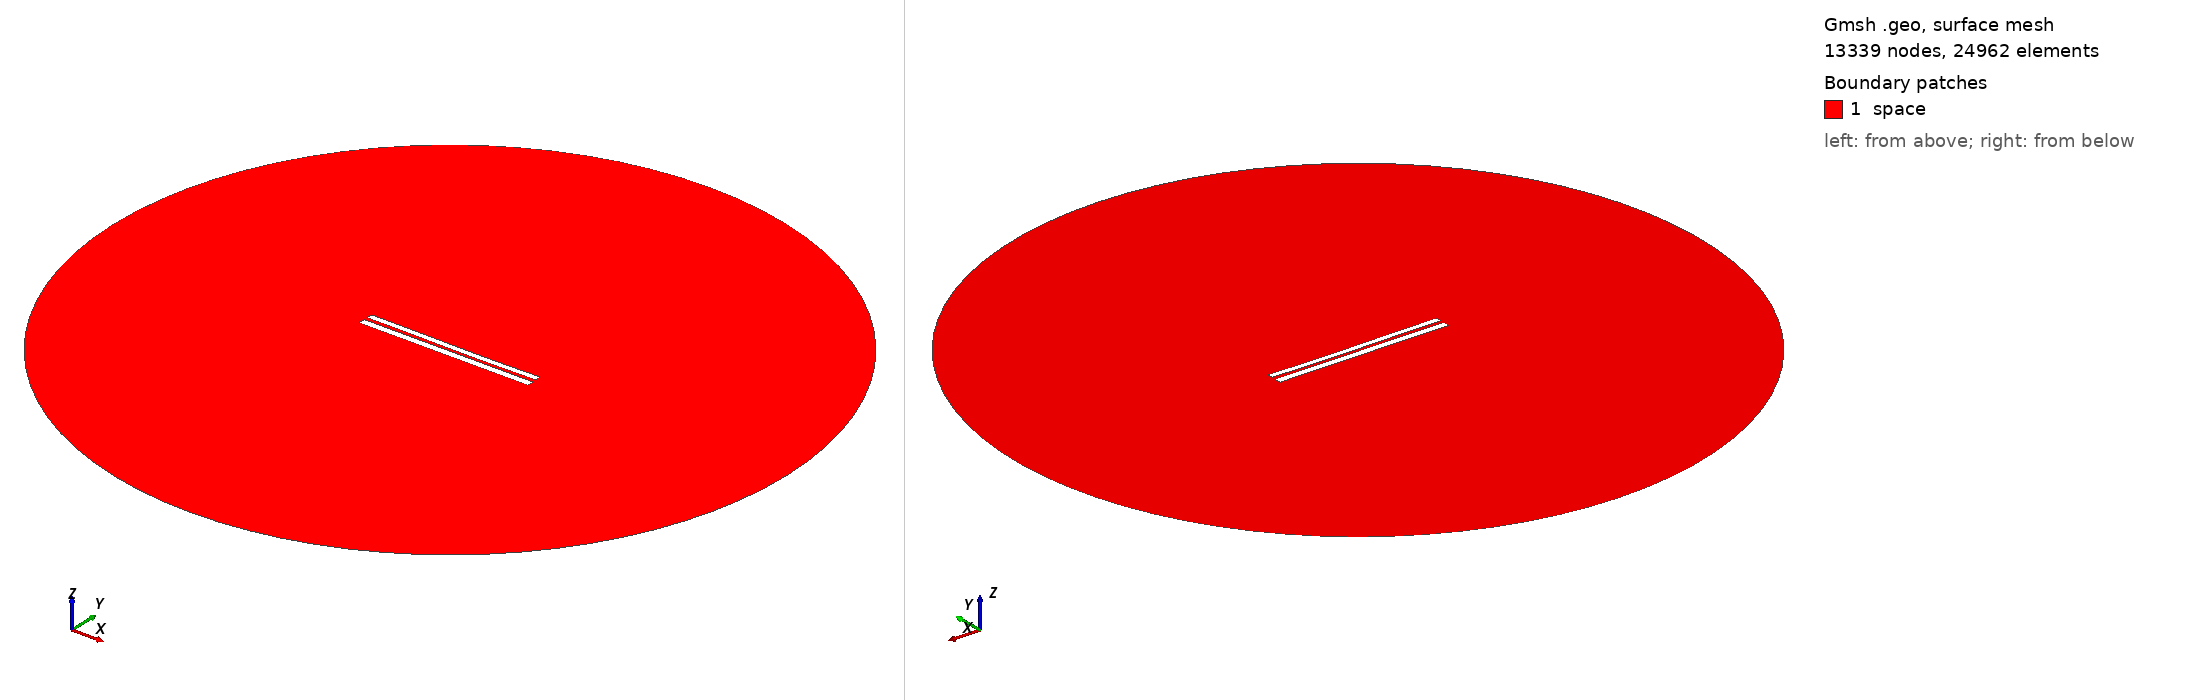

Gmsh geometry script, surface-meshed: 13339 nodes, 24962 surface elements. Boundary patches (legend numbers): 1 space. Left view from above one corner, right view from below the opposite corner. Legend entries are the model's physical surfaces. The drawing asked Gmsh for element sizes between 1% and 20% of the model's largest extent; the script's own settings can give other sizes.

=== 7518.geo (drawn) ===
//---------------------------------------
// Geometry kernel
//---------------------------------------

SetFactory("OpenCASCADE");



//---------------------------------------
// Parameters of the geometry
//---------------------------------------

// Overetch of the upper plate
overetch = 0.25;

// Distance between the plates
distance = 2.0;

// Discretization over the x axis (for the deformation)
nx = 50; 

// Length of the plate
L = 100 - overetch; 

// Number of modes
n = 4; 

// 1st mode coefficient
coeff(1) = -0.15;
beta(1) = 0.596864 * 3.1415926535 / L;

// 2nd mode coefficient
coeff(2) = -0.15;
beta(2) = 1.49418 * 3.1415926535 / L;

// 3rd mode coefficient
coeff(3) = 0.07499999999999998;
beta(3) = 2.50025 * 3.1415926535 / L;

// 4th mode coefficient
coeff(4) = 0.0;
beta(4) = 3.49999 * 3.1415926535 / L;



//---------------------------------------
// Upper plate (deformed rectangle)
//---------------------------------------

// Coordiantes of the upper plate
xmin = -50;
xmax = 50 - overetch;

// Height of the upper plate
yheight = 4 - 2 * overetch;

// Indexes of the points
UpperID[] = {};
LowerID[] = {};
LeftID[] = {};
RightID[] = {};

// Point index
p = 1;

// Horizontal edges
For i In {1:nx}
    x = xmin + (i-1)*(xmax - xmin)/(nx-1);

    y_bottom = distance / 2 + overetch;
    For j In {1:n}
        C = (Cosh(beta(j)*L) + Cos(beta(j)*L)) / (Sinh(beta(j)*L) + Sin(beta(j)*L));
        y_bottom  = y_bottom + coeff(j) * (Cosh(beta(j)*(x+50)) - Cos(beta(j)*(x+50)) - C * (Sinh(beta(j)*(x+50)) - Sin(beta(j)*(x+50))));
    EndFor

    y_top = y_bottom + yheight;

    Point(p) = {x, y_top, 0, 1.0};
    UpperID[i] = p;
    p = p + 1;

    Point(p) = {x, y_bottom, 0, 1.0};
    LowerID[i] = p;
    p = p + 1;
EndFor

// Create point lists
UpperPts[] = {}; LowerPts[] = {};
For i In {1:nx}
  UpperPts[] += {UpperID[i]};
  LowerPts[] += {LowerID[i]};
EndFor

// Build splines
Spline(1) = {UpperPts[]};
Spline(2) = {LowerPts[]};
Line(3) = {LowerPts[nx-1], UpperPts[nx-1]};
Line(4) = {LowerPts[0], UpperPts[0]};

// Build the plane surface
Curve Loop(1) = {2, 3, -1, -4};
Plane Surface(1) = {1};



//---------------------------------------
// Lower plate (rectangle)
//---------------------------------------

// Vertices
Point(1001) = {-50, -1, 0, 1.0};
Point(1002) = { 50, -1, 0, 1.0};
Point(1003) = { 50,  -5, 0, 1.0};
Point(1004) = {-50,  -5, 0, 1.0};

// Edges
Line(5) = {1001, 1002};
Line(6) = {1002, 1003};
Line(7) = {1003, 1004};
Line(8) = {1004, 1001};

// Plane surface
Line Loop(2) = {5, 6, 7, 8};
Plane Surface(2) = {2}; 



//---------------------------------------
// Outer (fictious) boundary
//---------------------------------------

// Points
Point(1005) = {0, 0, 0};       // Center
Point(1006) = {200, 0, 0};     // Start point
Point(1007) = {0, 200, 0};     // 90 degrees
Point(1008) = {-200, 0, 0};    // 180 degrees
Point(1009) = {0, -200, 0};    // 270 degrees

// Circle arcs (each needs start, center, end)
Circle(9) = {1006, 1005, 1007};
Circle(10) = {1007, 1005, 1008};
Circle(11) = {1008, 1005, 1009};
Circle(12) = {1009, 1005, 1006};

// Plane surface for the entire domain
Curve Loop(3) = {9, 10, 11, 12};
Surface(3) = {3};

// Subtract the plates from the whole domain to obtain the actual domain where we want to solve the equations
BooleanDifference{ Surface{3}; Delete; }{ Surface{1}; Surface{2}; Delete; }




//---------------------------------------
// Transfinite Lines/Curves
//---------------------------------------

// Set the number of points on the boundaries
r = 7;

// Plates
Transfinite Curve {1, 2} = 50*r Using Progression 1;
Transfinite Curve {3, 4} = 2*r Using Progression 1;
Transfinite Line {5, 7} = 50*r Using Progression 1;
Transfinite Line {6, 8} = 2*r Using Progression 1;

// Outer boundary
Transfinite Line {9, 10, 11, 12} = 20 Using Progression 1;



//---------------------------------------
// Physical groups
//---------------------------------------                

// Physical curves (boundaries)
Physical Line("force_segment", 10) = {2};
Physical Line("upper_plate", 11) = {1, 3, 4};
Physical Line("lower_plate", 12) = {5, 6, 7, 8};
Physical Line("boundary", 20) = {9, 10, 11, 12};

// Physical Surfaces
Physical Surface("space", 30) = {3};



//---------------------------------------
// 6. Generate the Mesh
//---------------------------------------

// 2D mesh generation
Mesh 2;
